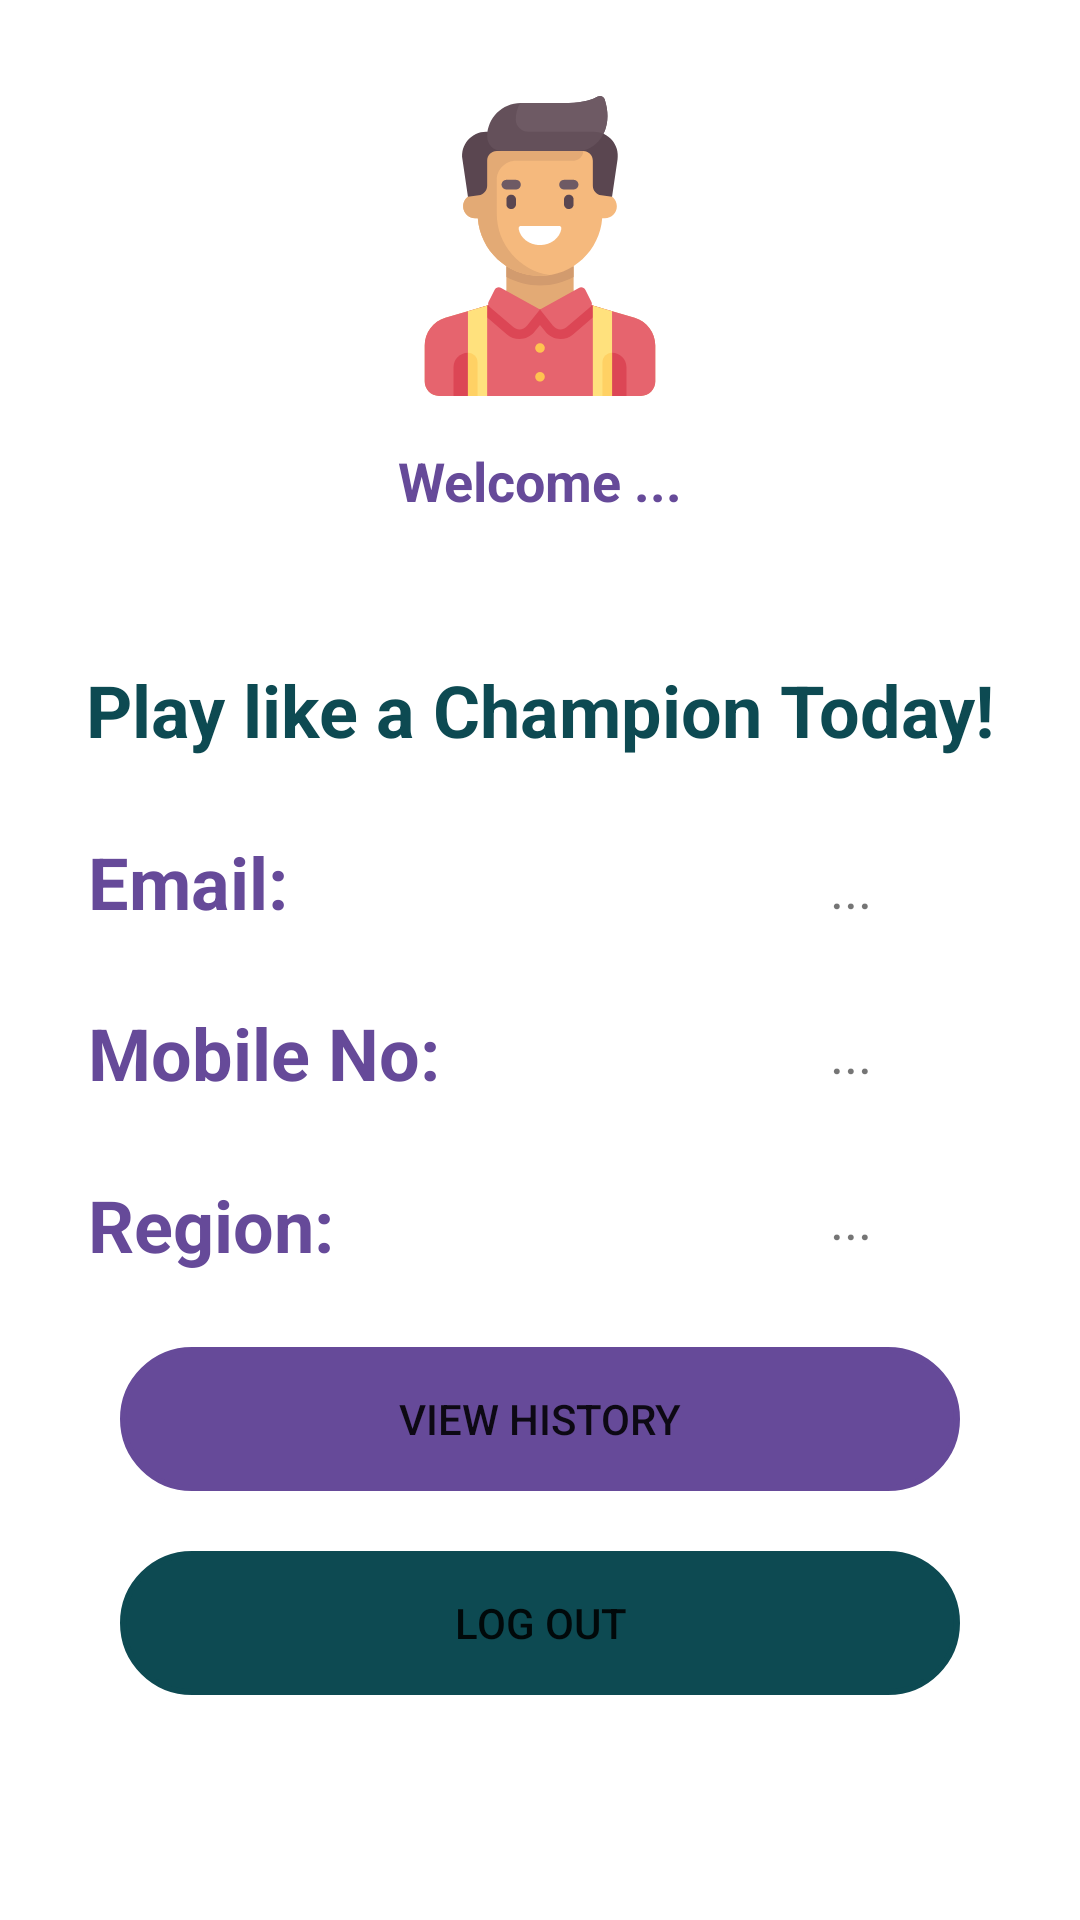

Produce the Android XML layout that renders to this screen, including the resource entries it uses.
<!-- AndroidManifest.xml: application theme Theme.TryOnlySports -->
<!-- res/layout/fragment_personal_info.xml -->
<?xml version="1.0" encoding="utf-8"?>
<layout xmlns:android="http://schemas.android.com/apk/res/android"
    xmlns:app="http://schemas.android.com/apk/res-auto"
    xmlns:tools="http://schemas.android.com/tools">

    <data>

    </data>

    <androidx.constraintlayout.widget.ConstraintLayout
        android:layout_width="match_parent"
        android:layout_height="match_parent">

        <ImageView
            android:id="@+id/profileImage"
            android:layout_width="wrap_content"
            android:layout_height="wrap_content"
            android:layout_marginTop="32dp"
            app:layout_constraintEnd_toEndOf="parent"
            app:layout_constraintStart_toStartOf="parent"
            app:layout_constraintTop_toTopOf="parent"
            android:src="@drawable/ic_man"
            tools:srcCompat="@tools:sample/avatars" />

        <TextView
            android:id="@+id/usernameText"
            android:layout_width="wrap_content"
            android:layout_height="wrap_content"
            android:layout_marginTop="16dp"
            android:text="Welcome ..."
            android:textColor="#664A99"
            android:textSize="18sp"
            android:textStyle="bold"
            app:layout_constraintEnd_toEndOf="parent"
            app:layout_constraintStart_toStartOf="parent"
            app:layout_constraintTop_toBottomOf="@+id/profileImage" />

        <TextView
            android:id="@+id/welcomeText"
            android:layout_width="wrap_content"
            android:layout_height="wrap_content"
            android:layout_marginTop="48dp"
            android:text="Play like a Champion Today!"
            android:textColor="#0D4A52"
            android:textSize="24sp"
            android:textStyle="bold"
            app:layout_constraintEnd_toEndOf="parent"
            app:layout_constraintStart_toStartOf="parent"
            app:layout_constraintTop_toBottomOf="@+id/usernameText" />

        <TextView
            android:id="@+id/emailLabel"
            android:layout_width="wrap_content"
            android:layout_height="wrap_content"
            android:text="Email:"
            android:textColor="#664A99"
            android:textSize="24sp"
            android:textStyle="bold"
            app:layout_constraintBottom_toTopOf="@+id/MobileLabel"
            app:layout_constraintEnd_toEndOf="parent"
            app:layout_constraintHorizontal_bias="0.1"
            app:layout_constraintStart_toStartOf="parent"
            app:layout_constraintTop_toBottomOf="@+id/welcomeText" />



        <TextView
            android:id="@+id/MobileLabel"
            android:layout_width="wrap_content"
            android:layout_height="wrap_content"
            android:text="Mobile No:"
            android:textColor="#664A99"
            android:textSize="24sp"
            android:textStyle="bold"
            app:layout_constraintBottom_toTopOf="@+id/regionLabel"
            app:layout_constraintStart_toStartOf="@+id/emailLabel"
            app:layout_constraintTop_toBottomOf="@+id/emailLabel" />

        <TextView
            android:id="@+id/regionLabel"
            android:layout_width="wrap_content"
            android:layout_height="wrap_content"
            android:text="Region:"
            android:textColor="#664A99"
            android:textSize="24sp"
            android:textStyle="bold"
            app:layout_constraintBottom_toTopOf="@+id/viewHistoryButton"
            app:layout_constraintStart_toStartOf="@+id/MobileLabel"
            app:layout_constraintTop_toBottomOf="@+id/MobileLabel" />

        <TextView
            android:id="@+id/emailText"
            android:layout_width="wrap_content"
            android:layout_height="wrap_content"
            android:text="..."
            android:textSize="18sp"
            app:layout_constraintBottom_toTopOf="@+id/mobileText"
            app:layout_constraintEnd_toEndOf="parent"
            app:layout_constraintHorizontal_bias="0.8"
            app:layout_constraintStart_toStartOf="parent"
            app:layout_constraintTop_toBottomOf="@+id/welcomeText" />

        <TextView
            android:id="@+id/mobileText"
            android:layout_width="wrap_content"
            android:layout_height="wrap_content"
            android:text="..."
            android:textSize="18sp"
            app:layout_constraintBottom_toTopOf="@+id/regionText"
            app:layout_constraintStart_toStartOf="@+id/emailText"
            app:layout_constraintTop_toBottomOf="@+id/emailText" />

        <TextView
            android:id="@+id/regionText"
            android:layout_width="wrap_content"
            android:layout_height="wrap_content"
            android:text="..."
            android:textSize="18sp"
            app:layout_constraintBottom_toTopOf="@+id/viewHistoryButton"
            app:layout_constraintStart_toStartOf="@+id/mobileText"
            app:layout_constraintTop_toBottomOf="@+id/mobileText" />

        <Button
            android:id="@+id/viewHistoryButton"
            android:layout_width="280dp"
            android:layout_height="wrap_content"
            android:layout_marginBottom="20dp"
            app:backgroundTint="#664A99"
            android:paddingHorizontal="80dp"
            android:text="View History"
            android:background="@drawable/bg_roundcorner_btn1"
            app:layout_constraintBottom_toTopOf="@id/btn_logout"
            app:layout_constraintEnd_toEndOf="parent"
            app:layout_constraintStart_toStartOf="parent" />

        <Button
            android:id="@+id/btn_logout"
            android:layout_width="280dp"
            android:layout_height="wrap_content"
            android:layout_marginBottom="75dp"
            app:backgroundTint="#0D4A52"
            android:paddingHorizontal="80dp"
            android:text="Log Out"
            android:background="@drawable/bg_roundcorner_btn1"
            app:layout_constraintBottom_toBottomOf="parent"
            app:layout_constraintEnd_toEndOf="parent"
            app:layout_constraintStart_toStartOf="parent" />

    </androidx.constraintlayout.widget.ConstraintLayout>

</layout>
<!-- resources referenced by this layout -->
<resources>
  <!-- drawable bg_roundcorner_btn1 (drawable) -->
  <?xml version="1.0" encoding="utf-8"?>
  <shape xmlns:android="http://schemas.android.com/apk/res/android" android:shape="rectangle">
      <stroke
          android:width="2dp"
          android:color="@color/purple_200" />
      <corners android:radius="35dp"/>
  </shape>
  <!-- drawable ic_man: vector/xml drawable (drawable, 6331 chars, omitted) -->
  <style name="Theme.TryOnlySports" parent="Theme.MaterialComponents.DayNight.DarkActionBar">
          
          <item name="colorPrimary">#664A99</item>
          <item name="colorPrimaryVariant">#49356F</item>
          <item name="colorOnPrimary">@color/white</item>
          
          <item name="colorSecondary">@color/teal_200</item>
          <item name="colorSecondaryVariant">@color/teal_700</item>
          <item name="colorOnSecondary">@color/black</item>
          
          <item name="android:statusBarColor" tools:targetApi="l">?attr/colorPrimaryVariant</item>
          
      </style>
  <!-- not gathered from this repository: default colours our renderer supplied (Android Studio template values) -->
  <color name="purple_200">#FFBB86FC</color>
  <color name="teal_200">#FF03DAC5</color>
  <color name="teal_700">#FF018786</color>
  <color name="black">#FF000000</color>
  <color name="white">#FFFFFFFF</color>
</resources>
